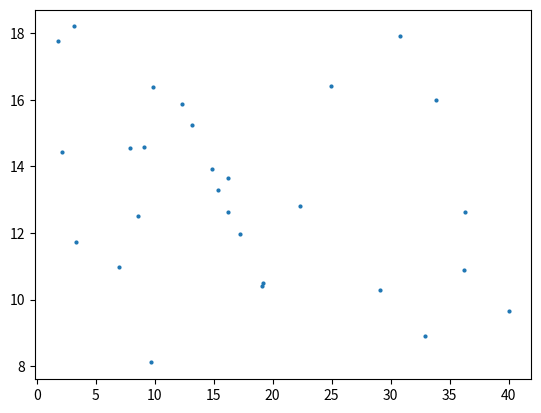

The matplotlib source for this figure:
import numpy as np
from scipy import special
from matplotlib import pyplot as plt


tempDM = np.linspace(0.001, 10, 10000)      # X-vals to evaluate the distributions over
    
functions = np.array([      # Possible distributions that noise can follow
            special.gammaln(tempDM), np.sqrt(tempDM), np.log(tempDM),
            -special.gammaln(tempDM), -np.sqrt(tempDM), -np.log(tempDM),
            special.erf(tempDM), np.square(tempDM),
            -special.erf(tempDM), -np.square(tempDM),
            special.struve(0,tempDM), special.struve(1,tempDM), special.struve(2,tempDM),
            -special.struve(0,tempDM), -special.struve(1,tempDM), -special.struve(2,tempDM),
            [np.random.uniform(0, 5)]*len(tempDM), tempDM, -tempDM, special.rgamma(tempDM)
            ])


def generation(numPoints, upperDM):
    """Randomly pick shapes for noise to follow. With probability of multiple, different,
    distributions (as well as their inverted counterparts) to be convolved with each other and
    form unpredictable shapes.

    Keyword arguments:
    numPoints -- the number of points that the noise/fake signal will have
    upperDM -- the highest DM for the data (w.r.t. 0), to be multiplied by the normalised plot in the end
    """
    
    np.random.seed()    # As random seeds are used at some points this just ensure it is reset every time
    
    convProb = 3/4      # Probability of convolution of a signal taking place

    indArr = np.arange(0, len(functions), 1)    # Array of all possible indices that can be chosen from 'functions' array
    
    numFuncs = np.random.randint(1,6)       # Number of distributions to be included in this single data set
    indices = np.random.choice(indArr, numFuncs, replace = True)   # Chooses, at random, distributions for the dataset

    singShapes = []         # Shifted to positive and normalised distributions
    for i in functions:
        i -= np.amin(i)     # Shifts distribution to begin at y-value (SN) 0
        i += 0.001          # Shifts it slightly above 0 to avoid complications with some distributions
        i /= np.amax(i)     # Normalises the distribution
        
        singShapes.append(i)
    
    xVals = np.array([])    # Final x-values (DM) of the dataset
    dists = np.array([])    # Final y-values (SN) of the dataset
    
    # For each distributions, gives it prob. to be convolved. Adds sdev in SN space to each distribution as well
    for i in range(0, numFuncs):
        
        convVar = np.random.uniform(0,1)    # Random variable determining whether or not dist. is convolved
        if (convVar < convProb):            # Goes here to be convolved
            indRange = np.delete(indArr, np.argwhere(indArr == indices[i])) # Range of indices of functions dist. can be convolved with
                                                                            # Does not include the index of the function under consideration
            convInd = np.random.choice(indRange, 1)[0]  # Picks one of the remaining indices at random from the array

            finalDist = np.convolve(singShapes[indices[i]], singShapes[convInd])    # Returns array of convolved distribution
            
            xTemp = np.linspace(0.001, 1, len(finalDist))   # Generates x-vals corresponding to the new distribution
            np.random.seed(6)
            finalDist = np.random.choice(finalDist, 10000, replace = False)  # Picks a number of the points at random (reduces array)
            np.random.seed(6)
            xTemp = np.random.choice(xTemp, 10000, replace = False)          # Picks the corresponding x-vals with help of the random seed
            
            finalDist -= np.amin(finalDist)     # Shifts the new distribution to start at 0
            finalDist += 0.001                  # Shifts it slightly above 0
            finalDist /= np.amax(finalDist)     # Normalises the new distribution
            
        else:   # If no convolution, go here and simply add the distribution to the final array as is
            finalDist = singShapes[indices[i]]
            xTemp = np.linspace(0.001, 1, len(finalDist))
        
        sdevMag = np.random.uniform(0.005, 0.1)             # Random magnitude of sdev for distribution
        devs = np.random.normal(0, sdevMag, len(finalDist)) # Generates the deviations corresponding to above sdev
        finalDist += devs   # Applies deviations to distribution
        
        if numFuncs > 1:    # If two or more distribution in one dataset, go here
                            # Gives individual distributions a random position in relation to each other
            np.random.seed()
            xTemp += np.random.uniform(-0.5, 0.5)       # Random shift of DM data
            finalDist += np.random.uniform(-0.8, 0)     # Random shift of SN data
            
            # Only keeps values between 0 and 1 in both DM and SN space
            finalDist = finalDist[np.nonzero((xTemp <= 1))] 
            xTemp = xTemp[(xTemp <= 1)]
            finalDist = finalDist[np.nonzero((xTemp >= 0))]
            xTemp = xTemp[(xTemp >= 0)]
    
            xTemp = xTemp[np.nonzero(finalDist >= 0)]
            finalDist = finalDist[finalDist >= 0]
        
        dists = np.concatenate((dists, finalDist))  # Adds distribution to final total array
        xVals = np.concatenate((xVals, xTemp))
   
    # Picks the correct number of points, as given by numPoints, at random from the arrays
    np.random.seed(6)
    dists = np.random.choice(dists, numPoints, replace = False) 
    np.random.seed(6)
    xVals = np.random.choice(xVals, numPoints, replace = False)
    
    dists /= np.amax(dists) # Normalises final data one last time
    xVals /= np.amax(xVals)
    
    dists *= np.random.uniform(2, 32)   # Absolute peak SN values of data (to be shifted another 8)
    dists += 8                          # Shifted up 8 SN (corresponding to cutoff in real data)
    xVals *= upperDM                    # Absolute values of DM given
    
    fig = plt.figure()
    ax = fig.add_subplot(111)
    ax.scatter(xVals, dists, s = 4)

    return dists, xVals 


np.random.seed()
numArr = [
            np.random.randint(20,30),
            np.random.randint(70,90),
            np.random.randint(200,280),
            np.random.randint(450,700)
            ]
numPoints = np.random.choice(numArr, 1, p = [0.45,0.15,0.15,0.25])[0]     # Number of points in the burst

generation(numPoints, 40)
